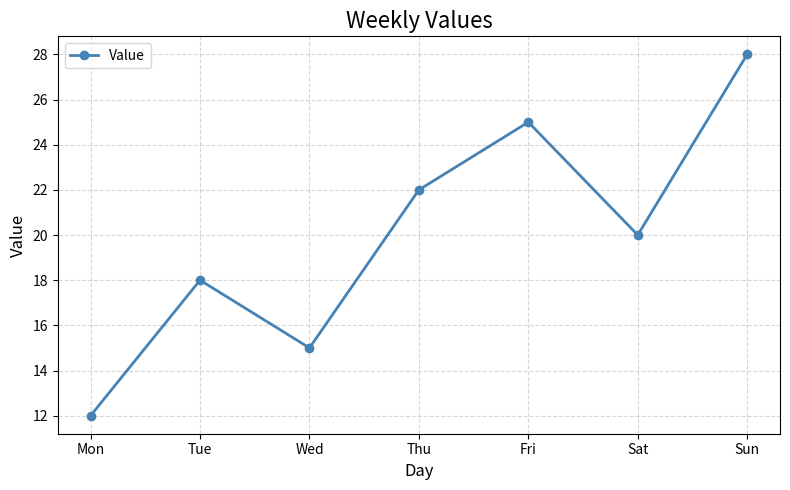

This chart was generated by the following Python code:
import matplotlib.pyplot as plt
days = ["Mon", "Tue", "Wed", "Thu", "Fri", "Sat", "Sun"]
values = [12, 18, 15, 22, 25, 20, 28]

plt.figure(figsize=(8, 5))
plt.plot(days, values, marker="o", linewidth=2, color="steelblue", label="Value")
plt.title("Weekly Values", fontsize=16)
plt.xlabel("Day", fontsize=12)
plt.ylabel("Value", fontsize=12)
plt.grid(True, linestyle="--", alpha=0.5)
plt.legend()
plt.tight_layout()
plt.show()
